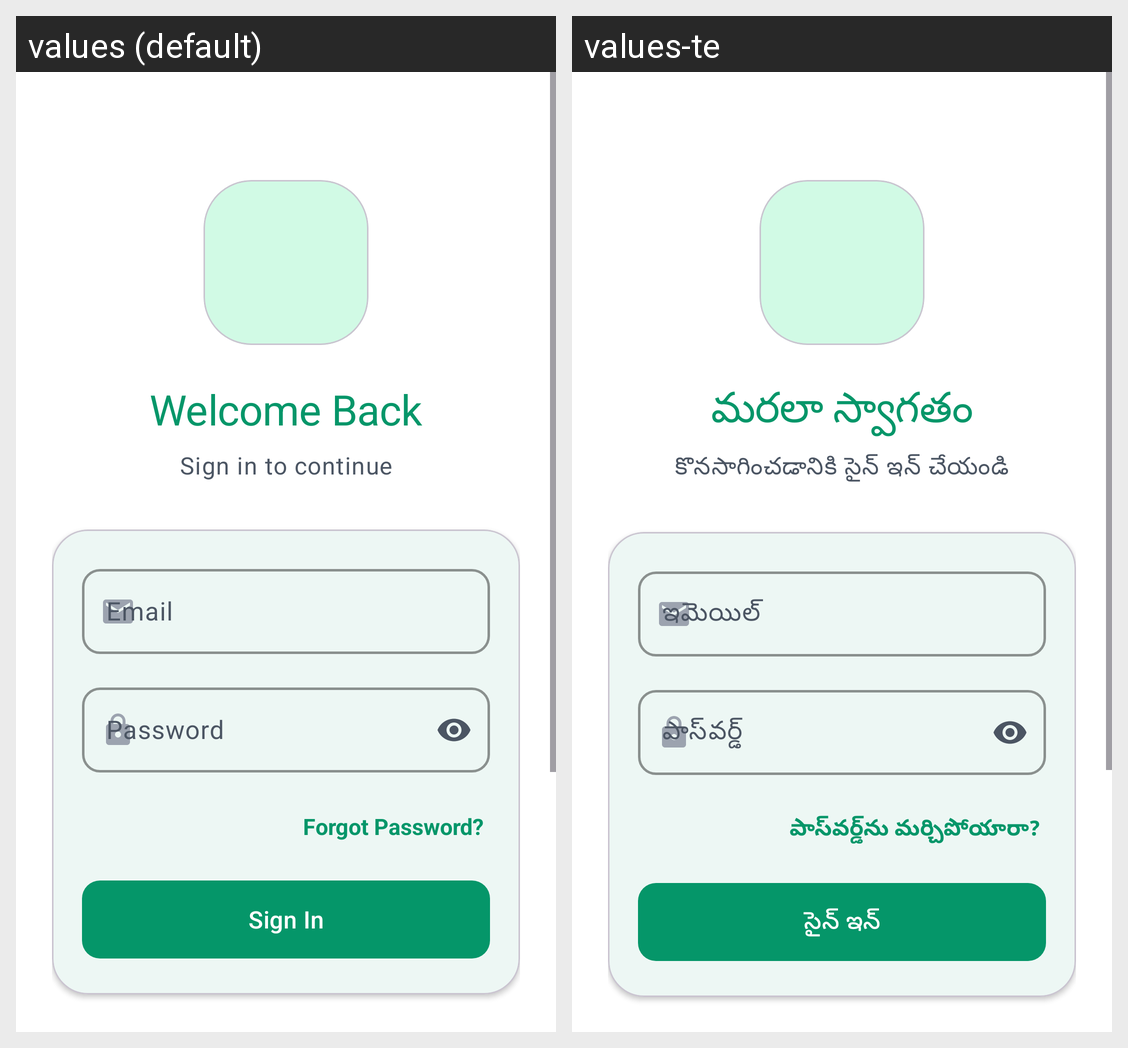

For this localized Android screen grid, give each drawn string resource with its value in every locale shown.
Android screen res/layout/activity_login.xml rendered under 2 locales, left to right: values (default), values-te. Device: Nexus 5 (rendered at 1080×1920; each locale shown at half size, 540×960, under a caption strip naming it); theme Theme.MediTrack.
Strings drawn on this screen, with the default value and each locale's value (text and hints the layout hard-codes, and strings that could not be matched under every locale, appear in the picture but are not listed):

welcome_back
  values: Welcome Back
  values-te: మరలా స్వాగతం

sign_in_to_continue
  values: Sign in to continue
  values-te: కొనసాగించడానికి సైన్ ఇన్ చేయండి

email
  values: Email
  values-te: ఇమెయిల్

password
  values: Password
  values-te: పాస్‌వర్డ్

forgot_password
  values: Forgot Password?
  values-te: పాస్‌వర్డ్‌ను మర్చిపోయారా?

sign_in
  values: Sign In
  values-te: సైన్ ఇన్
